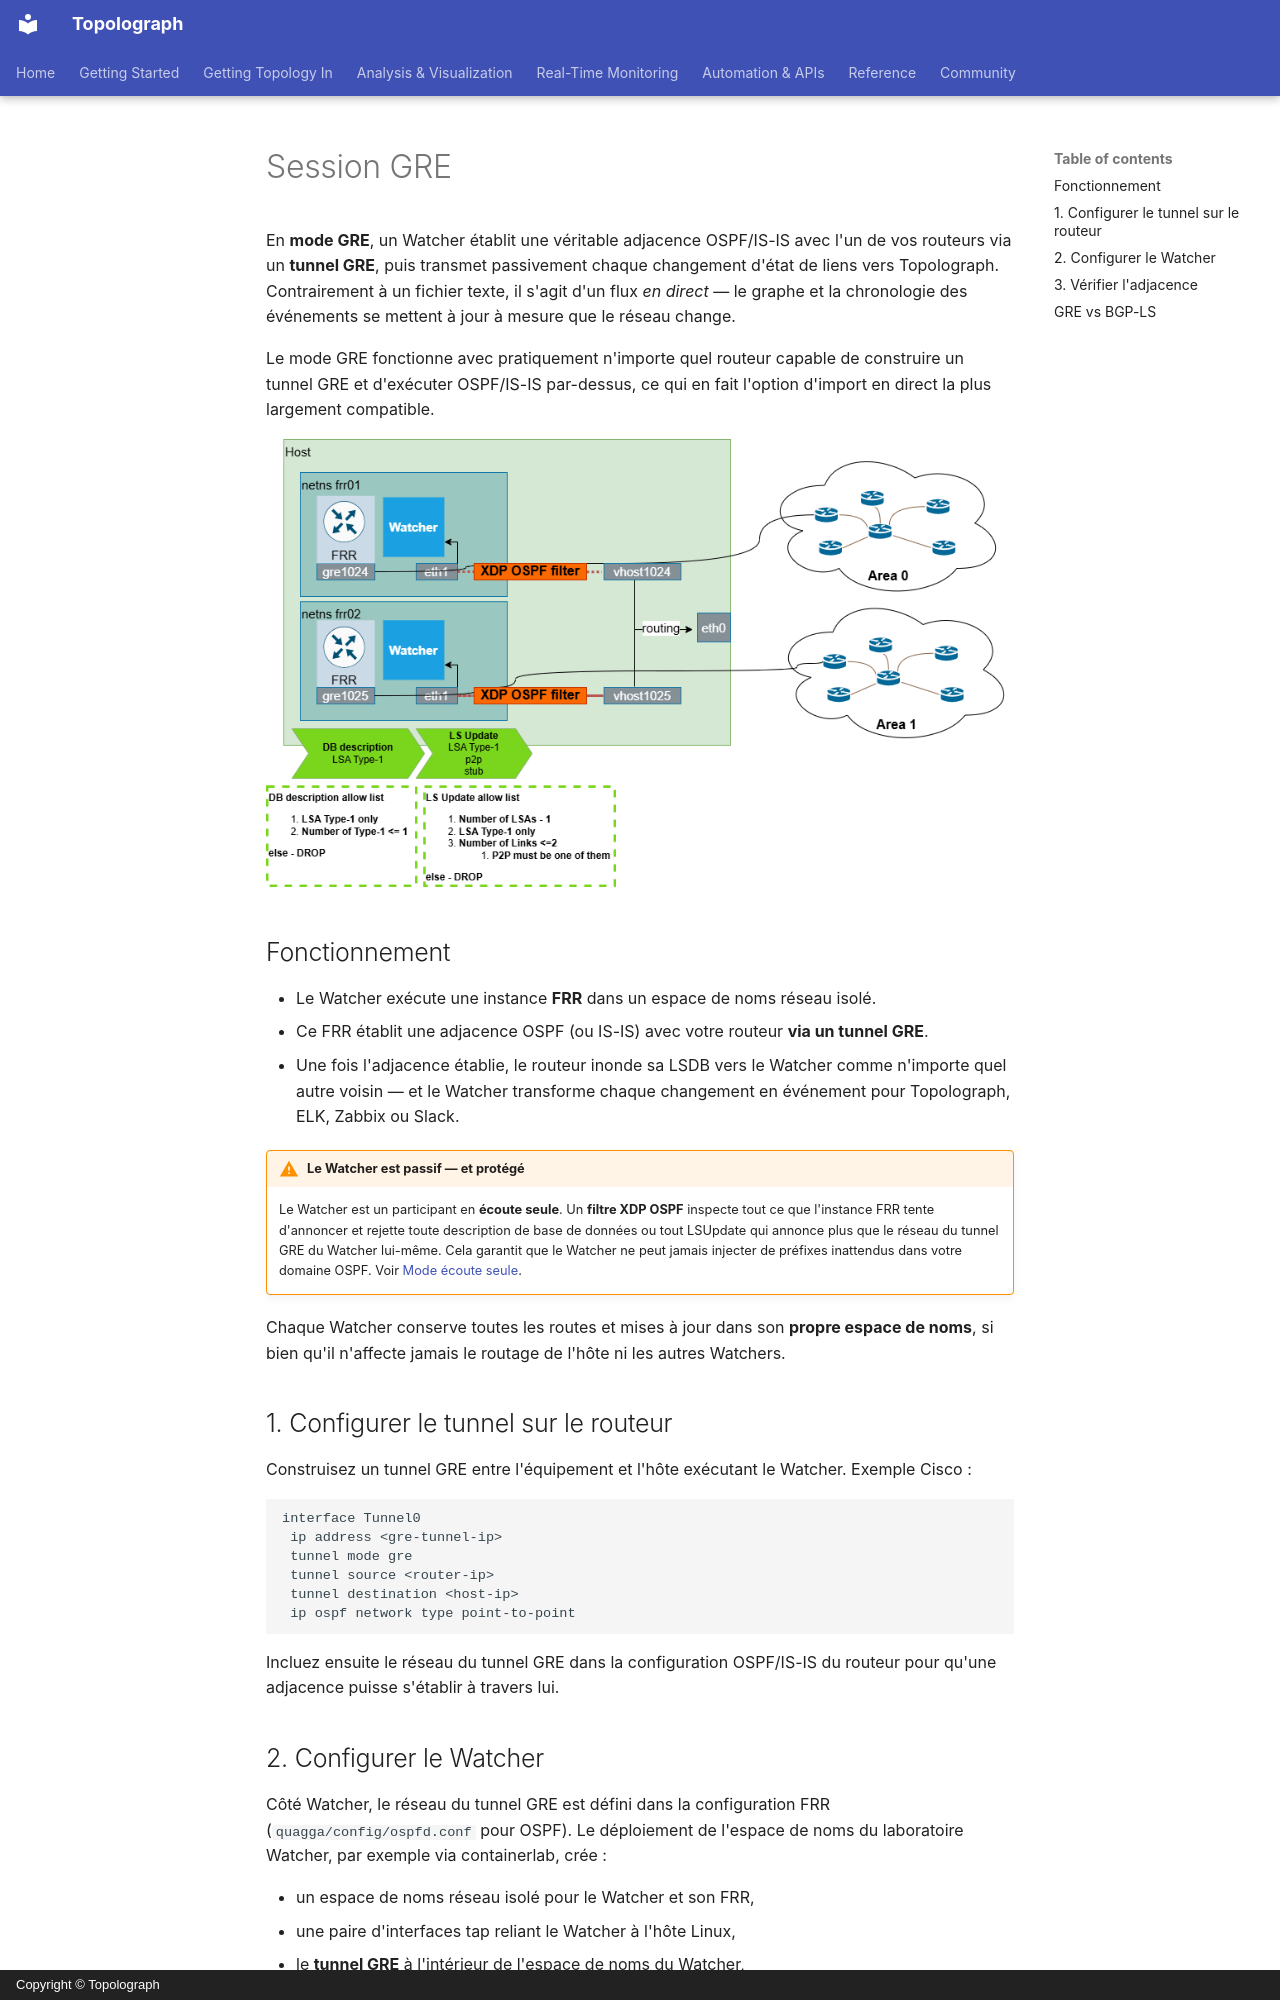

repository: Vadims06/topolograph · page: ingestion/gre.fr/index.html · generator: mkdocs · copyright: Copyright © Topolograph

# Session GRE

En **mode GRE**, un Watcher établit une véritable adjacence OSPF/IS-IS avec
l'un de vos routeurs via un **tunnel GRE**, puis transmet passivement chaque
changement d'état de liens vers Topolograph. Contrairement à un fichier
texte, il s'agit d'un flux *en direct* — le graphe et la chronologie des
événements se mettent à jour à mesure que le réseau change.

Le mode GRE fonctionne avec pratiquement n'importe quel routeur capable de
construire un tunnel GRE et d'exécuter OSPF/IS-IS par-dessus, ce qui en fait
l'option d'import en direct la plus largement compatible.

![Architecture du Watcher avec adjacence GRE et filtre XDP](../assets/ospfwatcher_architecture.png)

## Fonctionnement

- Le Watcher exécute une instance **FRR** dans un espace de noms réseau
  isolé.
- Ce FRR établit une adjacence OSPF (ou IS-IS) avec votre routeur **via un
  tunnel GRE**.
- Une fois l'adjacence établie, le routeur inonde sa LSDB vers le Watcher
  comme n'importe quel autre voisin — et le Watcher transforme chaque
  changement en événement pour Topolograph, ELK, Zabbix ou Slack.

!!! warning "Le Watcher est passif — et protégé"
    Le Watcher est un participant en **écoute seule**. Un **filtre XDP
    OSPF** inspecte tout ce que l'instance FRR tente d'annoncer et rejette
    toute description de base de données ou tout LSUpdate qui annonce plus
    que le réseau du tunnel GRE du Watcher lui-même. Cela garantit que le
    Watcher ne peut jamais injecter de préfixes inattendus dans votre
    domaine OSPF. Voir
    [Mode écoute seule](../monitoring/ospf-watcher.md#listen-only-mode-xdp).

Chaque Watcher conserve toutes les routes et mises à jour dans son **propre
espace de noms**, si bien qu'il n'affecte jamais le routage de l'hôte ni les
autres Watchers.

## 1. Configurer le tunnel sur le routeur

Construisez un tunnel GRE entre l'équipement et l'hôte exécutant le Watcher.
Exemple Cisco :

```text
interface Tunnel0
 ip address <gre-tunnel-ip>
 tunnel mode gre
 tunnel source <router-ip>
 tunnel destination <host-ip>
 ip ospf network type point-to-point
```

Incluez ensuite le réseau du tunnel GRE dans la configuration OSPF/IS-IS du
routeur pour qu'une adjacence puisse s'établir à travers lui.
